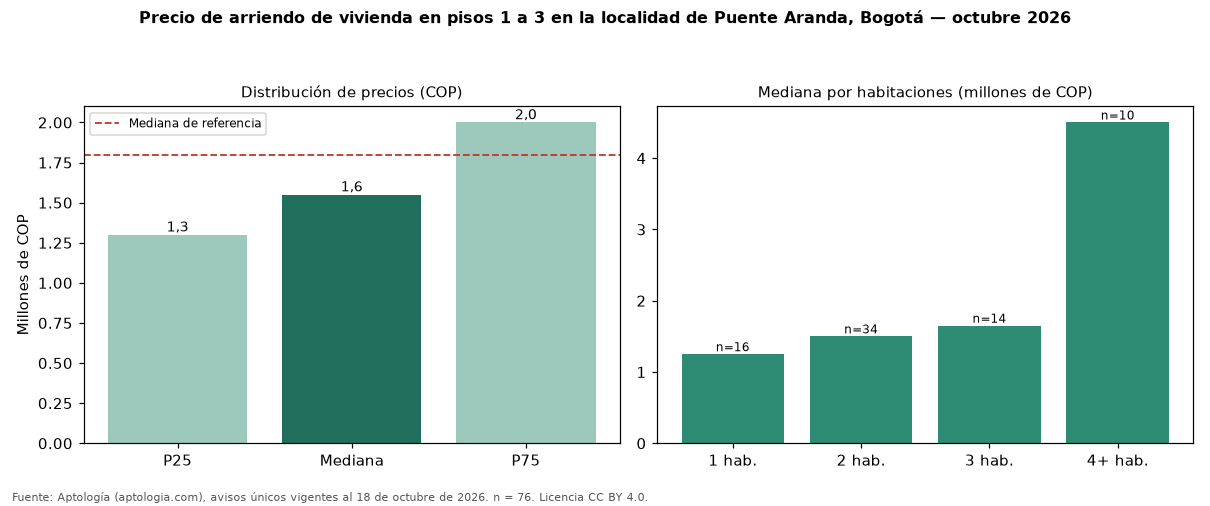

Data behind this chart, as committed beside it:
seccion, metrica, valor_cop, n
precio, p25, 1300000, 76
precio, mediana, 1550500, 76
precio, p75, 2000000, 76
cop_por_m2, p25, 20000, 76
cop_por_m2, mediana, 28571, 76
cop_por_m2, p75, 35857, 76
area, area_mediana_m2, 55.0, 76
habitaciones, 1, 1250000, 16
habitaciones, 2, 1500000, 34
habitaciones, 3, 1650000, 14
habitaciones, 4+, 4500000, 10
administracion, mediana, 110000, 10
estrato, moda, 3, 
parqueadero, porcentaje_con_parqueadero, 27.6, 76
referencia, mediana_referencia, 1800000, 307
referencia, mediana_cop_por_m2_referencia, 36538, 307
